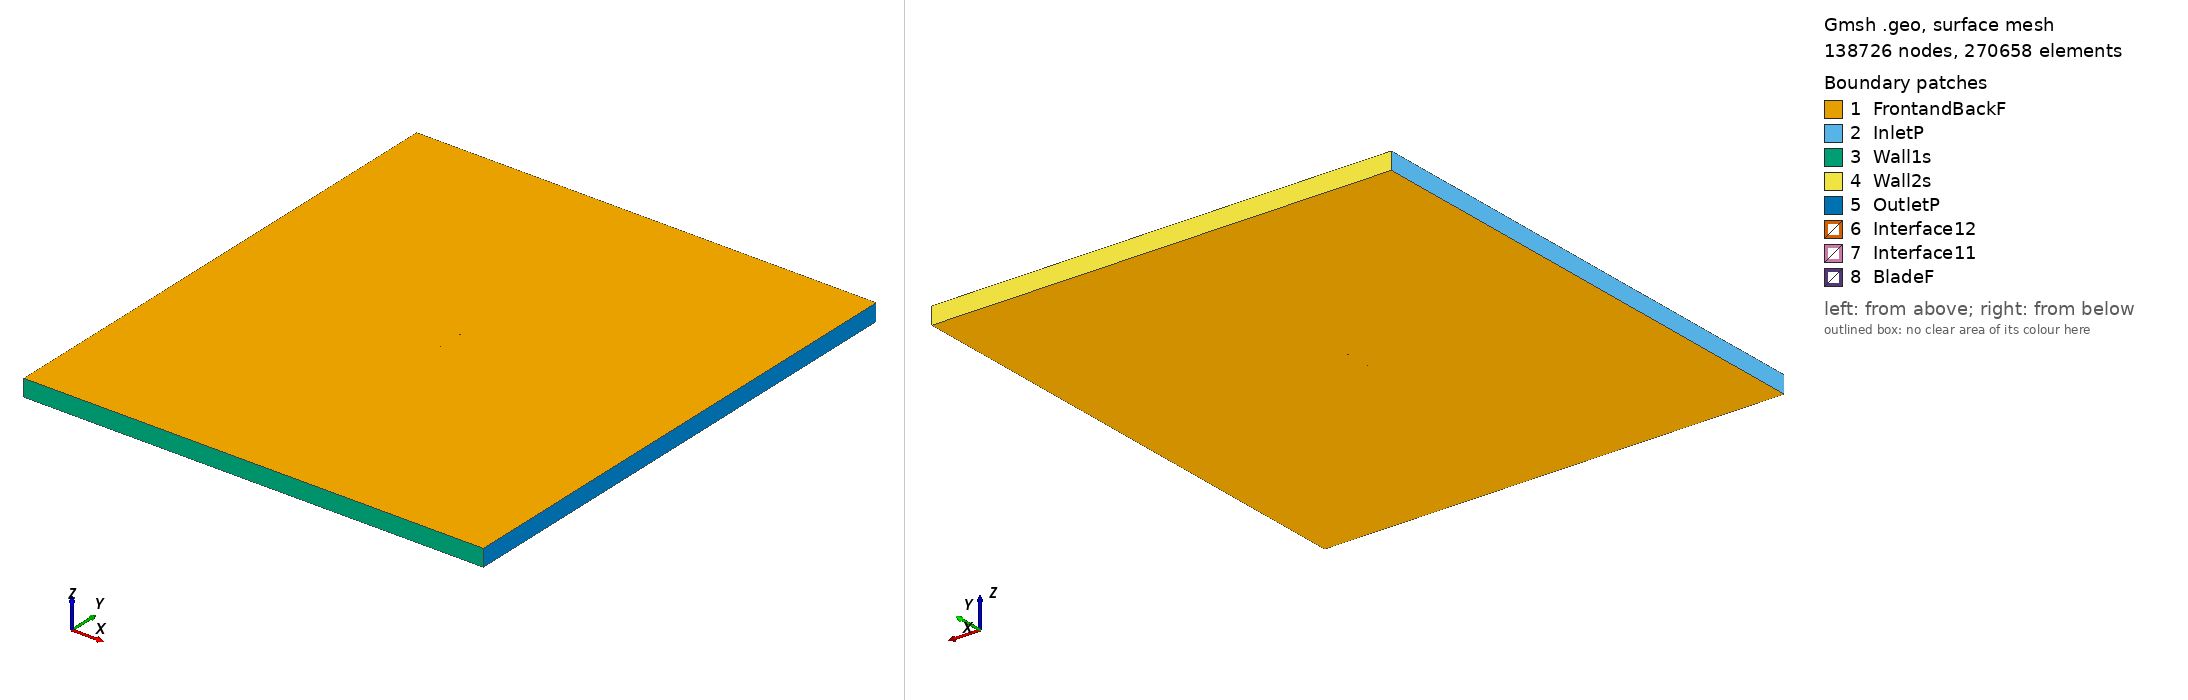

Gmsh geometry script, surface-meshed: 138726 nodes, 270658 surface elements. Boundary patches (legend numbers): 1 FrontandBackF, 2 InletP, 3 Wall1s, 4 Wall2s, 5 OutletP, 6 Interface12, 7 Interface11, 8 BladeF. Left view from above one corner, right view from below the opposite corner. Legend entries are the model's physical surfaces. The drawing asked Gmsh for element sizes between 1% and 20% of the model's largest extent; the script's own settings can give other sizes.

=== ag24_tsr_3.2716_aoa_3.8809.geo (drawn) ===
SetFactory("OpenCASCADE");

Point(1) = {0.074834, 0.733207, 0, 1.0};
Point(2) = {0.073950, 0.733377, 0, 1.0};
Point(3) = {0.072169, 0.733736, 0, 1.0};
Point(4) = {0.070160, 0.734151, 0, 1.0};
Point(5) = {0.068108, 0.734582, 0, 1.0};
Point(6) = {0.066051, 0.735015, 0, 1.0};
Point(7) = {0.063994, 0.735448, 0, 1.0};
Point(8) = {0.061936, 0.735878, 0, 1.0};
Point(9) = {0.059877, 0.736304, 0, 1.0};
Point(10) = {0.057817, 0.736727, 0, 1.0};
Point(11) = {0.055757, 0.737146, 0, 1.0};
Point(12) = {0.053697, 0.737562, 0, 1.0};
Point(13) = {0.051637, 0.737975, 0, 1.0};
Point(14) = {0.049577, 0.738385, 0, 1.0};
Point(15) = {0.047516, 0.738791, 0, 1.0};
Point(16) = {0.045454, 0.739194, 0, 1.0};
Point(17) = {0.043392, 0.739593, 0, 1.0};
Point(18) = {0.041329, 0.739988, 0, 1.0};
Point(19) = {0.039266, 0.740378, 0, 1.0};
Point(20) = {0.037201, 0.740764, 0, 1.0};
Point(21) = {0.035136, 0.741146, 0, 1.0};
Point(22) = {0.033070, 0.741522, 0, 1.0};
Point(23) = {0.031003, 0.741893, 0, 1.0};
Point(24) = {0.028936, 0.742259, 0, 1.0};
Point(25) = {0.026867, 0.742620, 0, 1.0};
Point(26) = {0.024798, 0.742974, 0, 1.0};
Point(27) = {0.022729, 0.743323, 0, 1.0};
Point(28) = {0.020659, 0.743666, 0, 1.0};
Point(29) = {0.018588, 0.744002, 0, 1.0};
Point(30) = {0.016517, 0.744332, 0, 1.0};
Point(31) = {0.014445, 0.744656, 0, 1.0};
Point(32) = {0.012372, 0.744973, 0, 1.0};
Point(33) = {0.010299, 0.745283, 0, 1.0};
Point(34) = {0.008226, 0.745587, 0, 1.0};
Point(35) = {0.006152, 0.745883, 0, 1.0};
Point(36) = {0.004078, 0.746172, 0, 1.0};
Point(37) = {0.002004, 0.746453, 0, 1.0};
Point(38) = {-0.000071, 0.746727, 0, 1.0};
Point(39) = {-0.002147, 0.746993, 0, 1.0};
Point(40) = {-0.004222, 0.747251, 0, 1.0};
Point(41) = {-0.006298, 0.747500, 0, 1.0};
Point(42) = {-0.008374, 0.747741, 0, 1.0};
Point(43) = {-0.010450, 0.747972, 0, 1.0};
Point(44) = {-0.012526, 0.748194, 0, 1.0};
Point(45) = {-0.014602, 0.748406, 0, 1.0};
Point(46) = {-0.016678, 0.748608, 0, 1.0};
Point(47) = {-0.018754, 0.748799, 0, 1.0};
Point(48) = {-0.020829, 0.748978, 0, 1.0};
Point(49) = {-0.022905, 0.749146, 0, 1.0};
Point(50) = {-0.024980, 0.749302, 0, 1.0};
Point(51) = {-0.027054, 0.749444, 0, 1.0};
Point(52) = {-0.029128, 0.749572, 0, 1.0};
Point(53) = {-0.031200, 0.749686, 0, 1.0};
Point(54) = {-0.033271, 0.749783, 0, 1.0};
Point(55) = {-0.035341, 0.749864, 0, 1.0};
Point(56) = {-0.037409, 0.749928, 0, 1.0};
Point(57) = {-0.039474, 0.749972, 0, 1.0};
Point(58) = {-0.041538, 0.749997, 0, 1.0};
Point(59) = {-0.043597, 0.750000, 0, 1.0};
Point(60) = {-0.045653, 0.749980, 0, 1.0};
Point(61) = {-0.047704, 0.749936, 0, 1.0};
Point(62) = {-0.049747, 0.749866, 0, 1.0};
Point(63) = {-0.051783, 0.749766, 0, 1.0};
Point(64) = {-0.053810, 0.749636, 0, 1.0};
Point(65) = {-0.055823, 0.749472, 0, 1.0};
Point(66) = {-0.057824, 0.749270, 0, 1.0};
Point(67) = {-0.059803, 0.749026, 0, 1.0};
Point(68) = {-0.061760, 0.748736, 0, 1.0};
Point(69) = {-0.063684, 0.748395, 0, 1.0};
Point(70) = {-0.065568, 0.747995, 0, 1.0};
Point(71) = {-0.067393, 0.747531, 0, 1.0};
Point(72) = {-0.069133, 0.746998, 0, 1.0};
Point(73) = {-0.070732, 0.746401, 0, 1.0};
Point(74) = {-0.072083, 0.745778, 0, 1.0};
Point(75) = {-0.073087, 0.745200, 0, 1.0};
Point(76) = {-0.073756, 0.744722, 0, 1.0};
Point(77) = {-0.074191, 0.744338, 0, 1.0};
Point(78) = {-0.074478, 0.744020, 0, 1.0};
Point(79) = {-0.074668, 0.743747, 0, 1.0};
Point(80) = {-0.074783, 0.743503, 0, 1.0};
Point(81) = {-0.074828, 0.743278, 0, 1.0};
Point(82) = {-0.074799, 0.743052, 0, 1.0};
Point(83) = {-0.074681, 0.742816, 0, 1.0};
Point(84) = {-0.074468, 0.742576, 0, 1.0};
Point(85) = {-0.074142, 0.742319, 0, 1.0};
Point(86) = {-0.073656, 0.742025, 0, 1.0};
Point(87) = {-0.072909, 0.741671, 0, 1.0};
Point(88) = {-0.071780, 0.741245, 0, 1.0};
Point(89) = {-0.070274, 0.740790, 0, 1.0};
Point(90) = {-0.068529, 0.740360, 0, 1.0};
Point(91) = {-0.066662, 0.739974, 0, 1.0};
Point(92) = {-0.064735, 0.739633, 0, 1.0};
Point(93) = {-0.062770, 0.739331, 0, 1.0};
Point(94) = {-0.060779, 0.739061, 0, 1.0};
Point(95) = {-0.058769, 0.738820, 0, 1.0};
Point(96) = {-0.056747, 0.738602, 0, 1.0};
Point(97) = {-0.054713, 0.738405, 0, 1.0};
Point(98) = {-0.052671, 0.738227, 0, 1.0};
Point(99) = {-0.050623, 0.738066, 0, 1.0};
Point(100) = {-0.048568, 0.737919, 0, 1.0};
Point(101) = {-0.046508, 0.737785, 0, 1.0};
Point(102) = {-0.044445, 0.737663, 0, 1.0};
Point(103) = {-0.042378, 0.737552, 0, 1.0};
Point(104) = {-0.040308, 0.737450, 0, 1.0};
Point(105) = {-0.038235, 0.737356, 0, 1.0};
Point(106) = {-0.036160, 0.737271, 0, 1.0};
Point(107) = {-0.034082, 0.737192, 0, 1.0};
Point(108) = {-0.032002, 0.737119, 0, 1.0};
Point(109) = {-0.029919, 0.737052, 0, 1.0};
Point(110) = {-0.027835, 0.736989, 0, 1.0};
Point(111) = {-0.025748, 0.736931, 0, 1.0};
Point(112) = {-0.023659, 0.736877, 0, 1.0};
Point(113) = {-0.021568, 0.736826, 0, 1.0};
Point(114) = {-0.019474, 0.736779, 0, 1.0};
Point(115) = {-0.017379, 0.736734, 0, 1.0};
Point(116) = {-0.015282, 0.736691, 0, 1.0};
Point(117) = {-0.013185, 0.736650, 0, 1.0};
Point(118) = {-0.011089, 0.736611, 0, 1.0};
Point(119) = {-0.008995, 0.736573, 0, 1.0};
Point(120) = {-0.006902, 0.736536, 0, 1.0};
Point(121) = {-0.004811, 0.736500, 0, 1.0};
Point(122) = {-0.002721, 0.736463, 0, 1.0};
Point(123) = {-0.000633, 0.736427, 0, 1.0};
Point(124) = {0.001455, 0.736391, 0, 1.0};
Point(125) = {0.003542, 0.736355, 0, 1.0};
Point(126) = {0.005628, 0.736318, 0, 1.0};
Point(127) = {0.007714, 0.736280, 0, 1.0};
Point(128) = {0.009799, 0.736241, 0, 1.0};
Point(129) = {0.011883, 0.736201, 0, 1.0};
Point(130) = {0.013966, 0.736160, 0, 1.0};
Point(131) = {0.016049, 0.736117, 0, 1.0};
Point(132) = {0.018131, 0.736072, 0, 1.0};
Point(133) = {0.020212, 0.736026, 0, 1.0};
Point(134) = {0.022292, 0.735977, 0, 1.0};
Point(135) = {0.024371, 0.735926, 0, 1.0};
Point(136) = {0.026451, 0.735873, 0, 1.0};
Point(137) = {0.028530, 0.735817, 0, 1.0};
Point(138) = {0.030609, 0.735759, 0, 1.0};
Point(139) = {0.032688, 0.735698, 0, 1.0};
Point(140) = {0.034767, 0.735635, 0, 1.0};
Point(141) = {0.036846, 0.735568, 0, 1.0};
Point(142) = {0.038925, 0.735499, 0, 1.0};
Point(143) = {0.041005, 0.735426, 0, 1.0};
Point(144) = {0.043084, 0.735348, 0, 1.0};
Point(145) = {0.045164, 0.735266, 0, 1.0};
Point(146) = {0.047245, 0.735178, 0, 1.0};
Point(147) = {0.049326, 0.735084, 0, 1.0};
Point(148) = {0.051406, 0.734982, 0, 1.0};
Point(149) = {0.053487, 0.734873, 0, 1.0};
Point(150) = {0.055567, 0.734754, 0, 1.0};
Point(151) = {0.057647, 0.734625, 0, 1.0};
Point(152) = {0.059727, 0.734485, 0, 1.0};
Point(153) = {0.061806, 0.734332, 0, 1.0};
Point(154) = {0.063884, 0.734167, 0, 1.0};
Point(155) = {0.065961, 0.733987, 0, 1.0};
Point(156) = {0.068037, 0.733794, 0, 1.0};
Point(157) = {0.070109, 0.733587, 0, 1.0};
Point(158) = {0.072141, 0.733370, 0, 1.0};
Point(159) = {0.073935, 0.733166, 0, 1.0};
Point(160) = {0.074824, 0.733062, 0, 1.0};
Point(161) = {-0.074834, -0.733207, 0, 1.0};
Point(162) = {-0.073950, -0.733377, 0, 1.0};
Point(163) = {-0.072169, -0.733736, 0, 1.0};
Point(164) = {-0.070160, -0.734151, 0, 1.0};
Point(165) = {-0.068108, -0.734582, 0, 1.0};
Point(166) = {-0.066051, -0.735015, 0, 1.0};
Point(167) = {-0.063994, -0.735448, 0, 1.0};
Point(168) = {-0.061936, -0.735878, 0, 1.0};
Point(169) = {-0.059877, -0.736304, 0, 1.0};
Point(170) = {-0.057817, -0.736727, 0, 1.0};
Point(171) = {-0.055757, -0.737146, 0, 1.0};
Point(172) = {-0.053697, -0.737562, 0, 1.0};
Point(173) = {-0.051637, -0.737975, 0, 1.0};
Point(174) = {-0.049577, -0.738385, 0, 1.0};
Point(175) = {-0.047516, -0.738791, 0, 1.0};
Point(176) = {-0.045454, -0.739194, 0, 1.0};
Point(177) = {-0.043392, -0.739593, 0, 1.0};
Point(178) = {-0.041329, -0.739988, 0, 1.0};
Point(179) = {-0.039266, -0.740378, 0, 1.0};
Point(180) = {-0.037201, -0.740764, 0, 1.0};
Point(181) = {-0.035136, -0.741146, 0, 1.0};
Point(182) = {-0.033070, -0.741522, 0, 1.0};
Point(183) = {-0.031003, -0.741893, 0, 1.0};
Point(184) = {-0.028936, -0.742259, 0, 1.0};
Point(185) = {-0.026867, -0.742620, 0, 1.0};
Point(186) = {-0.024798, -0.742974, 0, 1.0};
Point(187) = {-0.022729, -0.743323, 0, 1.0};
Point(188) = {-0.020659, -0.743666, 0, 1.0};
Point(189) = {-0.018588, -0.744002, 0, 1.0};
Point(190) = {-0.016517, -0.744332, 0, 1.0};
Point(191) = {-0.014445, -0.744656, 0, 1.0};
Point(192) = {-0.012372, -0.744973, 0, 1.0};
Point(193) = {-0.010299, -0.745283, 0, 1.0};
Point(194) = {-0.008226, -0.745587, 0, 1.0};
Point(195) = {-0.006152, -0.745883, 0, 1.0};
Point(196) = {-0.004078, -0.746172, 0, 1.0};
Point(197) = {-0.002004, -0.746453, 0, 1.0};
Point(198) = {0.000071, -0.746727, 0, 1.0};
Point(199) = {0.002147, -0.746993, 0, 1.0};
Point(200) = {0.004222, -0.747251, 0, 1.0};
Point(201) = {0.006298, -0.747500, 0, 1.0};
Point(202) = {0.008374, -0.747741, 0, 1.0};
Point(203) = {0.010450, -0.747972, 0, 1.0};
Point(204) = {0.012526, -0.748194, 0, 1.0};
Point(205) = {0.014602, -0.748406, 0, 1.0};
Point(206) = {0.016678, -0.748608, 0, 1.0};
Point(207) = {0.018754, -0.748799, 0, 1.0};
Point(208) = {0.020829, -0.748978, 0, 1.0};
Point(209) = {0.022905, -0.749146, 0, 1.0};
Point(210) = {0.024980, -0.749302, 0, 1.0};
Point(211) = {0.027054, -0.749444, 0, 1.0};
Point(212) = {0.029128, -0.749572, 0, 1.0};
Point(213) = {0.031200, -0.749686, 0, 1.0};
Point(214) = {0.033271, -0.749783, 0, 1.0};
Point(215) = {0.035341, -0.749864, 0, 1.0};
Point(216) = {0.037409, -0.749928, 0, 1.0};
Point(217) = {0.039474, -0.749972, 0, 1.0};
Point(218) = {0.041538, -0.749997, 0, 1.0};
Point(219) = {0.043597, -0.750000, 0, 1.0};
Point(220) = {0.045653, -0.749980, 0, 1.0};
Point(221) = {0.047704, -0.749936, 0, 1.0};
Point(222) = {0.049747, -0.749866, 0, 1.0};
Point(223) = {0.051783, -0.749766, 0, 1.0};
Point(224) = {0.053810, -0.749636, 0, 1.0};
Point(225) = {0.055823, -0.749472, 0, 1.0};
Point(226) = {0.057824, -0.749270, 0, 1.0};
Point(227) = {0.059803, -0.749026, 0, 1.0};
Point(228) = {0.061760, -0.748736, 0, 1.0};
Point(229) = {0.063684, -0.748395, 0, 1.0};
Point(230) = {0.065568, -0.747995, 0, 1.0};
Point(231) = {0.067393, -0.747531, 0, 1.0};
Point(232) = {0.069133, -0.746998, 0, 1.0};
Point(233) = {0.070732, -0.746401, 0, 1.0};
Point(234) = {0.072083, -0.745778, 0, 1.0};
Point(235) = {0.073087, -0.745200, 0, 1.0};
Point(236) = {0.073756, -0.744722, 0, 1.0};
Point(237) = {0.074191, -0.744338, 0, 1.0};
Point(238) = {0.074478, -0.744020, 0, 1.0};
Point(239) = {0.074668, -0.743747, 0, 1.0};
Point(240) = {0.074783, -0.743503, 0, 1.0};
Point(241) = {0.074828, -0.743278, 0, 1.0};
Point(242) = {0.074799, -0.743052, 0, 1.0};
Point(243) = {0.074681, -0.742816, 0, 1.0};
Point(244) = {0.074468, -0.742576, 0, 1.0};
Point(245) = {0.074142, -0.742319, 0, 1.0};
Point(246) = {0.073656, -0.742025, 0, 1.0};
Point(247) = {0.072909, -0.741671, 0, 1.0};
Point(248) = {0.071780, -0.741245, 0, 1.0};
Point(249) = {0.070274, -0.740790, 0, 1.0};
Point(250) = {0.068529, -0.740360, 0, 1.0};
Point(251) = {0.066662, -0.739974, 0, 1.0};
Point(252) = {0.064735, -0.739633, 0, 1.0};
Point(253) = {0.062770, -0.739331, 0, 1.0};
Point(254) = {0.060779, -0.739061, 0, 1.0};
Point(255) = {0.058769, -0.738820, 0, 1.0};
Point(256) = {0.056747, -0.738602, 0, 1.0};
Point(257) = {0.054713, -0.738405, 0, 1.0};
Point(258) = {0.052671, -0.738227, 0, 1.0};
Point(259) = {0.050623, -0.738066, 0, 1.0};
Point(260) = {0.048568, -0.737919, 0, 1.0};
Point(261) = {0.046508, -0.737785, 0, 1.0};
Point(262) = {0.044445, -0.737663, 0, 1.0};
Point(263) = {0.042378, -0.737552, 0, 1.0};
Point(264) = {0.040308, -0.737450, 0, 1.0};
Point(265) = {0.038235, -0.737356, 0, 1.0};
Point(266) = {0.036160, -0.737271, 0, 1.0};
Point(267) = {0.034082, -0.737192, 0, 1.0};
Point(268) = {0.032002, -0.737119, 0, 1.0};
Point(269) = {0.029919, -0.737052, 0, 1.0};
Point(270) = {0.027835, -0.736989, 0, 1.0};
Point(271) = {0.025748, -0.736931, 0, 1.0};
Point(272) = {0.023659, -0.736877, 0, 1.0};
Point(273) = {0.021568, -0.736826, 0, 1.0};
Point(274) = {0.019474, -0.736779, 0, 1.0};
Point(275) = {0.017379, -0.736734, 0, 1.0};
Point(276) = {0.015282, -0.736691, 0, 1.0};
Point(277) = {0.013185, -0.736650, 0, 1.0};
Point(278) = {0.011089, -0.736611, 0, 1.0};
Point(279) = {0.008995, -0.736573, 0, 1.0};
Point(280) = {0.006902, -0.736536, 0, 1.0};
Point(281) = {0.004811, -0.736500, 0, 1.0};
Point(282) = {0.002721, -0.736463, 0, 1.0};
Point(283) = {0.000633, -0.736427, 0, 1.0};
Point(284) = {-0.001455, -0.736391, 0, 1.0};
Point(285) = {-0.003542, -0.736355, 0, 1.0};
Point(286) = {-0.005628, -0.736318, 0, 1.0};
Point(287) = {-0.007714, -0.736280, 0, 1.0};
Point(288) = {-0.009799, -0.736241, 0, 1.0};
Point(289) = {-0.011883, -0.736201, 0, 1.0};
Point(290) = {-0.013966, -0.736160, 0, 1.0};
Point(291) = {-0.016049, -0.736117, 0, 1.0};
Point(292) = {-0.018131, -0.736072, 0, 1.0};
Point(293) = {-0.020212, -0.736026, 0, 1.0};
Point(294) = {-0.022292, -0.735977, 0, 1.0};
Point(295) = {-0.024371, -0.735926, 0, 1.0};
Point(296) = {-0.026451, -0.735873, 0, 1.0};
Point(297) = {-0.028530, -0.735817, 0, 1.0};
Point(298) = {-0.030609, -0.735759, 0, 1.0};
Point(299) = {-0.032688, -0.735698, 0, 1.0};
Point(300) = {-0.034767, -0.735635, 0, 1.0};
Point(301) = {-0.036846, -0.735568, 0, 1.0};
Point(302) = {-0.038925, -0.735499, 0, 1.0};
Point(303) = {-0.041005, -0.735426, 0, 1.0};
Point(304) = {-0.043084, -0.735348, 0, 1.0};
Point(305) = {-0.045164, -0.735266, 0, 1.0};
Point(306) = {-0.047245, -0.735178, 0, 1.0};
Point(307) = {-0.049326, -0.735084, 0, 1.0};
Point(308) = {-0.051406, -0.734982, 0, 1.0};
Point(309) = {-0.053487, -0.734873, 0, 1.0};
Point(310) = {-0.055567, -0.734754, 0, 1.0};
Point(311) = {-0.057647, -0.734625, 0, 1.0};
Point(312) = {-0.059727, -0.734485, 0, 1.0};
Point(313) = {-0.061806, -0.734332, 0, 1.0};
Point(314) = {-0.063884, -0.734167, 0, 1.0};
Point(315) = {-0.065961, -0.733987, 0, 1.0};
Point(316) = {-0.068037, -0.733794, 0, 1.0};
Point(317) = {-0.070109, -0.733587, 0, 1.0};
Point(318) = {-0.072141, -0.733370, 0, 1.0};
Point(319) = {-0.073935, -0.733166, 0, 1.0};
Point(320) = {-0.074824, -0.733062, 0, 1.0};

// Lines: first blade (splines 1-4)
Spline(1) = {1:54};
Spline(2) = {54:107};
Spline(3) = {107:160};
Spline(4) = {160,1};

// Lines: second blade (splines 5-8)
Spline(5) = {161:214};
Spline(6) = {214:267};
Spline(7) = {267:320};
Spline(8) = {320,161};

// Outer domain (points 20001-4 and lines)
Point(321) = {-13.50000000, -15.00000000, 0, 1.0};
Point(322) = {-13.50000000, 15.00000000, 0, 1.0};
Point(323) = {13.50000000, 15.00000000, 0, 1.0};
Point(324) = {13.50000000, -15.00000000, 0, 1.0};
Line(11) = {321, 322};
Line(12) = {322, 323};
Line(13) = {323, 324};
Line(14) = {321, 324};

// Interface (between moving and stationary domain) (circles)
Circle(9) = {0, 0, 0, 0.80000000, 0, 2*Pi};
Circle(10) = {0, 0, 0, 0.80000000, 0, 2*Pi};

// Loops collect Lines/Splines/etc (blade1, blade2, domain, first circle)
Line Loop(1) = {1:4};
Line Loop(2) = {5:8};
Line Loop(3) = {11,12,13,-14};
Line Loop(4) = {9};

// BooleanDifference cuts out the circle/interface from the domain
Plane Surface(1) = {3};
Plane Surface(2) = {4};
BooleanDifference{ Surface{1}; Delete;}{ Surface{2}; Delete;}

// This one cuts out the blades from the inner circle/interface
Line Loop(6) = {10};
Plane Surface(5) = {6};
Plane Surface(6) = {1};
Plane Surface(7) = {2};
BooleanDifference{ Surface{5}; Delete;}{ Surface{6,7}; Delete;}

// extrude to 3rd dimension
Extrude {0, 0, 1} {Surface{1}; Surface{5}; Layers{1}; Recombine;}

// Physical Surfaces are the named boundaries (patches)
Physical Surface("Interface11") = {12};
Physical Surface("Interface12") = {10};

// sides of domain
Physical Surface("InletP") = {6};
Physical Surface("OutletP") = {9};

// top and bottom of domain
Physical Surface("Wall1s") = {7};
Physical Surface("Wall2s") = {8};

// Check FrontandBackF by ensuring there is nothing in the 3rd dimension
Physical Surface("FrontandBackF") = {1,11,5,21};
Physical Surface("BladeF") = {13:20};
Physical Volume("Turbine") = {2};
Physical Volume("Farfield") = {1};

// settings for airfoil boundary layer
Field[1] = BoundaryLayer;
Field[1].EdgesList = {1:8};
Field[1].hwall_n = 1e-3;
Field[1].thickness = 1.5e-2;
Field[1].ratio = 1.05;
Field[1].Quads = 1;
BoundaryLayer Field = 1;

// control points for mesh (blade and interface)
// floor((arc length / 1.5mm)/ 6) -> Transfinite Line
Transfinite Line {1,2,3,5,6,7} = 33 Using Progression 1;
Transfinite Line {4,8} = 1 Using Progression 1;
Transfinite Line {9, 15} = 800 Using Progression 1;

// For more information on gmsh syntax, visit http://gmsh.info/doc/texinfo/gmsh.html
